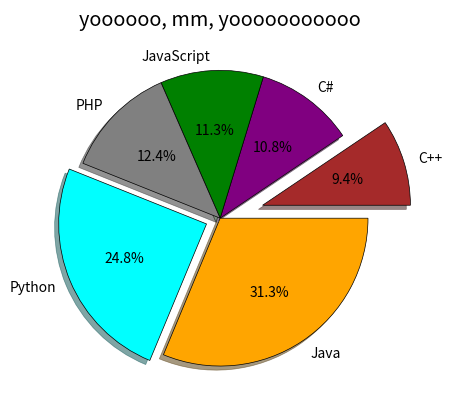

Recreate this plot in Python.
import matplotlib.pyplot as plt
import pandas as pd

print(plt.style.available, '\n')
plt.style.use('bmh')

dict = {
    'languages': ['Java', 'Python', 'PHP', 'JavaScript', 'C#', 'C++'],
    'popularity': [22.2, 17.6, 8.8, 8, 7.7, 6.7],
    'colors' : ['orange', 'cyan', 'grey', 'green', 'purple', 'brown']
        }
dict['languages'].reverse()
dict['popularity'].reverse()
dict['colors'].reverse()

df = pd.DataFrame(dict)

e = [0.3, 0, 0, 0, 0.1, 0]

plt.pie(df['popularity'], labels=df['languages'], shadow = True, wedgeprops={'edgecolor' : 'black'}, autopct='%1.1f%%', colors = df['colors'], explode = e)
plt.title('yoooooo, mm, yooooooooooo')
plt.show()